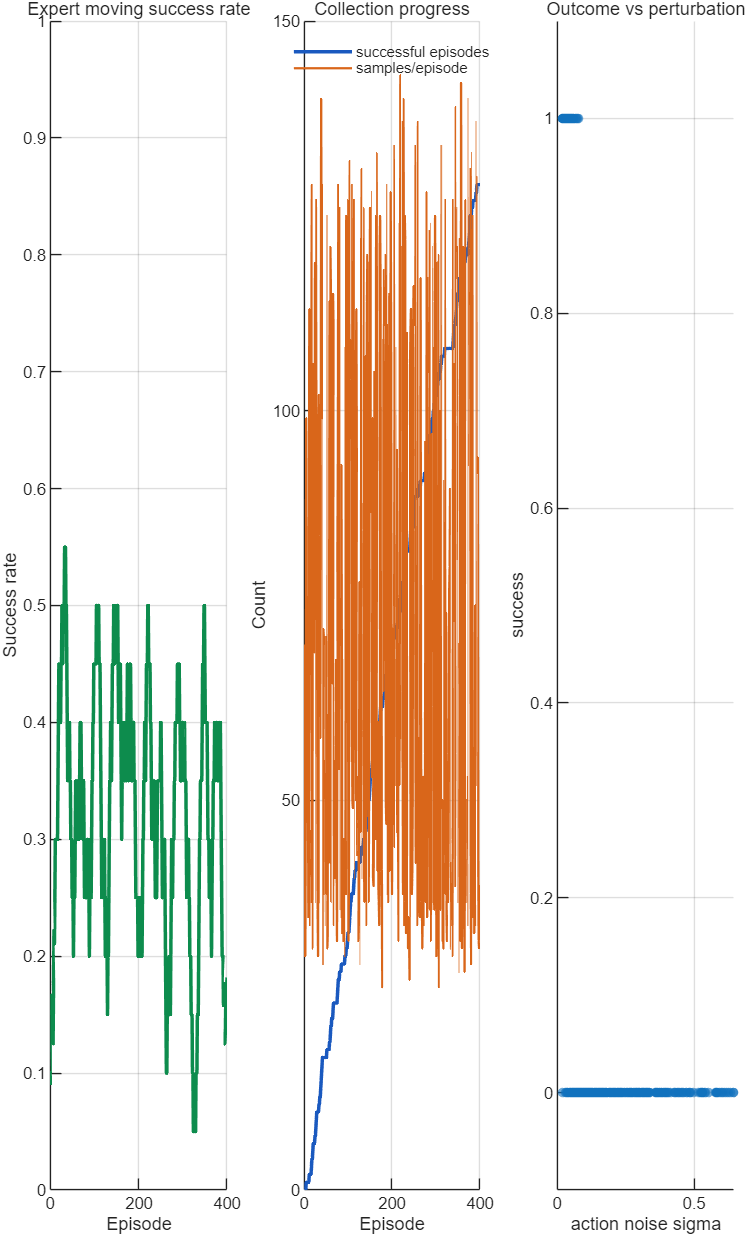

The table this chart was drawn from, first rows:
Episode, Success, NoiseStd, Samples
1, 0, 0.07367, 70
2, 0, 0.6321, 30
3, 0, 0.3734, 30
4, 0, 0.167, 50
5, 1, 0.05148, 99
6, 0, 0.1041, 68
7, 0, 0.1098, 56
8, 0, 0.1113, 55
9, 0, 0.119, 53
10, 0, 0.2299, 35
11, 0, 0.08475, 74
12, 1, 0.02933, 113
13, 0, 0.05698, 78
14, 0, 0.3204, 34
15, 0, 0.2662, 46
16, 0, 0.29, 37
17, 1, 0.03146, 117
18, 1, 0.02637, 129
19, 0, 0.3257, 31
20, 1, 0.05945, 99
21, 1, 0.04742, 106
22, 0, 0.05151, 82
23, 0, 0.08096, 69
24, 0, 0.07315, 69
25, 1, 0.03194, 119
26, 0, 0.3823, 37
27, 1, 0.03814, 127
28, 1, 0.05055, 101
29, 1, 0.05249, 98
30, 0, 0.08139, 66
31, 0, 0.2951, 36
32, 0, 0.5256, 30
33, 0, 0.07941, 74
34, 1, 0.04931, 102
35, 0, 0.3092, 37
36, 1, 0.07308, 74
37, 0, 0.1138, 58
38, 1, 0.06851, 84
39, 1, 0.02304, 140
40, 1, 0.04291, 116
41, 1, 0.0393, 99
42, 1, 0.02708, 129
43, 0, 0.3739, 29
44, 0, 0.08393, 72
45, 0, 0.08318, 71
46, 0, 0.2883, 38
47, 0, 0.1384, 55
48, 0, 0.403, 34
49, 0, 0.07677, 71
50, 0, 0.108, 47
51, 0, 0.2051, 38
52, 1, 0.02496, 125
53, 0, 0.5322, 31
54, 0, 0.5303, 33
55, 0, 0.1239, 61
56, 0, 0.1572, 42
57, 0, 0.0686, 68
58, 1, 0.05029, 114
59, 0, 0.1482, 42
60, 1, 0.02963, 121
... 340 more rows
